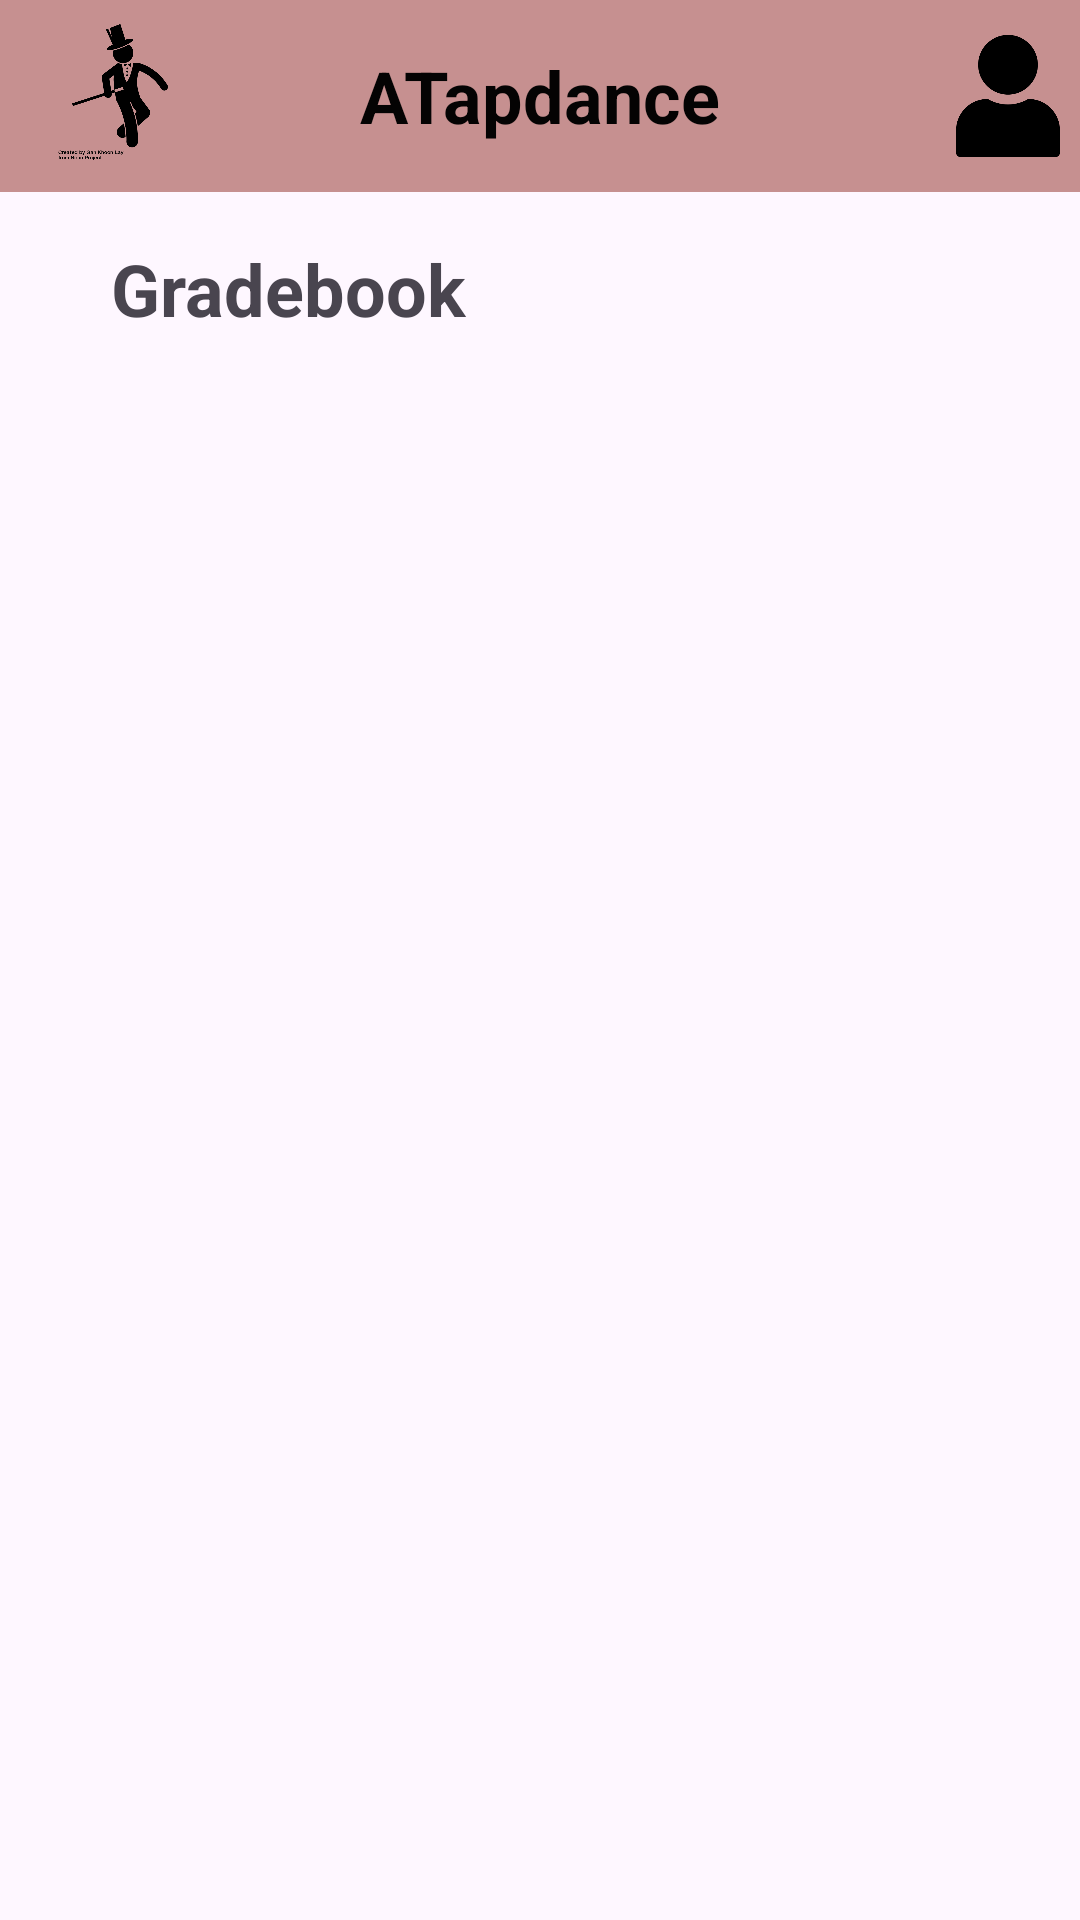

Android layout source for this screen:
<!-- AndroidManifest.xml: application theme Theme.AttendanceApp2 -->
<!-- res/layout/activity_gradebook_page.xml -->
<?xml version="1.0" encoding="utf-8"?>
<androidx.constraintlayout.widget.ConstraintLayout xmlns:android="http://schemas.android.com/apk/res/android"
    xmlns:app="http://schemas.android.com/apk/res-auto"
    xmlns:tools="http://schemas.android.com/tools"
    android:layout_width="match_parent"
    android:layout_height="wrap_content"
    tools:context="com.cs407.attendanceapp.ProfGradebookPage">

    <androidx.appcompat.widget.Toolbar
        android:id="@+id/toolbar"
        android:layout_width="0dp"
        android:layout_height="wrap_content"
        android:background="#C69090"
        app:layout_constraintEnd_toEndOf="parent"
        app:layout_constraintStart_toStartOf="parent"
        app:layout_constraintTop_toTopOf="parent"
        app:popupTheme="@style/AppTheme.PopupOverlay">

        <TextView
            android:layout_width="wrap_content"
            android:layout_height="wrap_content"
            android:layout_gravity="center"
            android:text="@string/atapdance"
            android:textColor="#040303"
            android:textSize="24sp"
            android:textStyle="bold"
            tools:layout_editor_absoluteX="150dp"
            tools:layout_editor_absoluteY="19dp" />

        <ImageView
            android:layout_width="48dp"
            android:layout_height="48dp"
            android:layout_gravity="start"
            android:src="@drawable/tap_dance_icon"
            tools:layout_editor_absoluteX="16dp" />

        <ImageView
            android:id="@+id/profile_icon"
            android:layout_width="48dp"
            android:layout_height="48dp"
            android:layout_gravity="end"
            android:onClick="showProfilePopupMenu"
            android:src="@drawable/profile_icon"
            tools:layout_editor_absoluteX="363dp"
            tools:layout_editor_absoluteY="8dp" />

    </androidx.appcompat.widget.Toolbar>

    <ImageButton
        android:id="@+id/downloadButton"
        android:layout_width="wrap_content"
        android:layout_height="wrap_content"
        android:layout_marginTop="41dp"
        android:layout_marginBottom="5dp"
        android:background="?android:selectableItemBackground"
        android:scaleX="0.45"
        android:scaleY="0.45"
        android:src="@drawable/ic_download"
        app:layout_constraintEnd_toEndOf="parent"
        app:layout_constraintTop_toTopOf="parent"
        app:layout_constraintVertical_bias="0.0" />


    <TextView
        android:id="@+id/coursesToday"
        android:layout_width="0dp"
        android:layout_height="wrap_content"
        android:layout_marginStart="37dp"
        android:layout_marginTop="16dp"
        android:layout_marginEnd="156dp"
        android:text="@string/gradebook"
        android:textSize="24sp"
        android:textStyle="bold"
        app:layout_constraintEnd_toStartOf="@+id/downloadButton"
        app:layout_constraintStart_toStartOf="parent"
        app:layout_constraintTop_toBottomOf="@+id/toolbar" />

    <ListView
        android:id="@+id/lvGrades"
        android:layout_width="0dp"
        android:layout_height="600dp"
        app:layout_constraintTop_toBottomOf="@id/downloadButton"
        app:layout_constraintBottom_toBottomOf="parent"
        app:layout_constraintStart_toStartOf="parent"
        app:layout_constraintEnd_toEndOf="parent" />

    <TextView
        android:id="@+id/tvNoGrades"
        android:layout_width="wrap_content"
        android:layout_height="wrap_content"
        android:text="No attendance has been taken"
        android:textSize="18sp"
        android:textStyle="bold"
        android:visibility="gone"
        app:layout_constraintTop_toTopOf="parent"
        app:layout_constraintBottom_toBottomOf="parent"
        app:layout_constraintStart_toStartOf="parent"
        app:layout_constraintEnd_toEndOf="parent"
        app:layout_constraintVertical_bias="0.5"
        app:layout_constraintHorizontal_bias="0.5" />

</androidx.constraintlayout.widget.ConstraintLayout>
<!-- resources referenced by this layout -->
<resources>
  <!-- drawable profile_icon: png bitmap (drawable, 6809 bytes) -->
  <!-- drawable tap_dance_icon: png bitmap (drawable, 23413 bytes) -->
  <string name="atapdance">ATapdance</string>
  <string name="gradebook">Gradebook</string>
  <style name="AppTheme.PopupOverlay" parent="ThemeOverlay.AppCompat.Light">
          ]
      </style>
  <style name="Theme.AttendanceApp2" parent="Base.Theme.AttendanceApp2" />
  <style name="Base.Theme.AttendanceApp2" parent="Theme.Material3.DayNight.NoActionBar">
          
          
      </style>
</resources>
